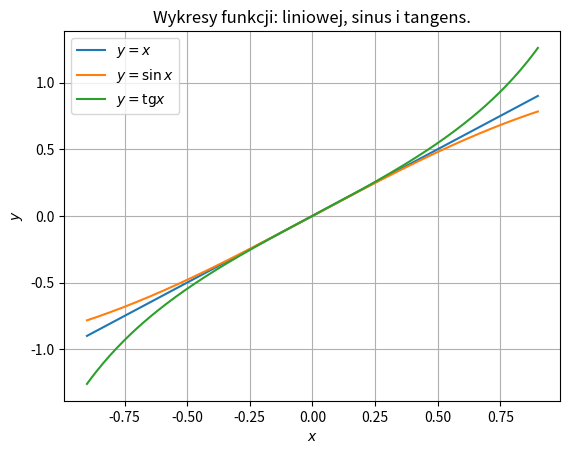

Write Python code to recreate this figure. (Note: this script raises an exception after producing the figure.)
# Technologie informacyjne i komunikacyjne
# Przykłady - wizualizacja danych.
# Przykład 4. Wykreślanie funkcji - wiele wykresów na jednym rysunku.

import numpy as np
import matplotlib.pyplot as plt


# Pomocnicza funkcja plot - przygotowuje dane i rysuje wykresy
def plot():
   # Przygotowanie danych

   x = x = np.linspace(-0.9, 0.9, 200)
   y_sin = np.sin(x)
   y_tg = np.tan(x)


   # Rysowanie wykresów

   plt.plot(x, x, label = "$y = x$")
   plt.plot(x, y_sin, label = r"$y = \sin x$")
   plt.plot(x, y_tg, label = r"$y = \mathrm{tg} x$")

   plt.grid()
   plt.xlabel("$x$")
   plt.ylabel("$y$")
   plt.title("Wykresy funkcji: liniowej, sinus i tangens.")
   plt.legend()


# Wyświetlenie rysunku na ekranie

plot()
plt.show()


# Zapis rysunku do pliku

print("Czy zapisać rysunek do pliku? Jeśli tak, podaj format (png, jpg, svg lub pdf).")
format = input()

if format.lower() == "png":
   plot()
   plt.savefig("trigplot.png", dpi = 300, transparent = True)
   print("Rysunek został zapisany w pliku trigplot.png.")
elif format.lower() == "jpg":
   plot()
   plt.savefig("trigplot.jpg", dpi = 300)
   print("Rysunek został zapisany w pliku trigplot.jpg.")
elif format.lower() == "svg":
   plot()
   plt.savefig("trigplot.svg")
   print("Rysunek został zapisany w pliku trigplot.svg.")
elif format.lower() == "pdf":
   plot()
   plt.savefig("trigplot.pdf")
   print("Rysunek został zapisany w pliku trigplot.pdf.")
else:
   print("Rysunek nie został zapisany.")